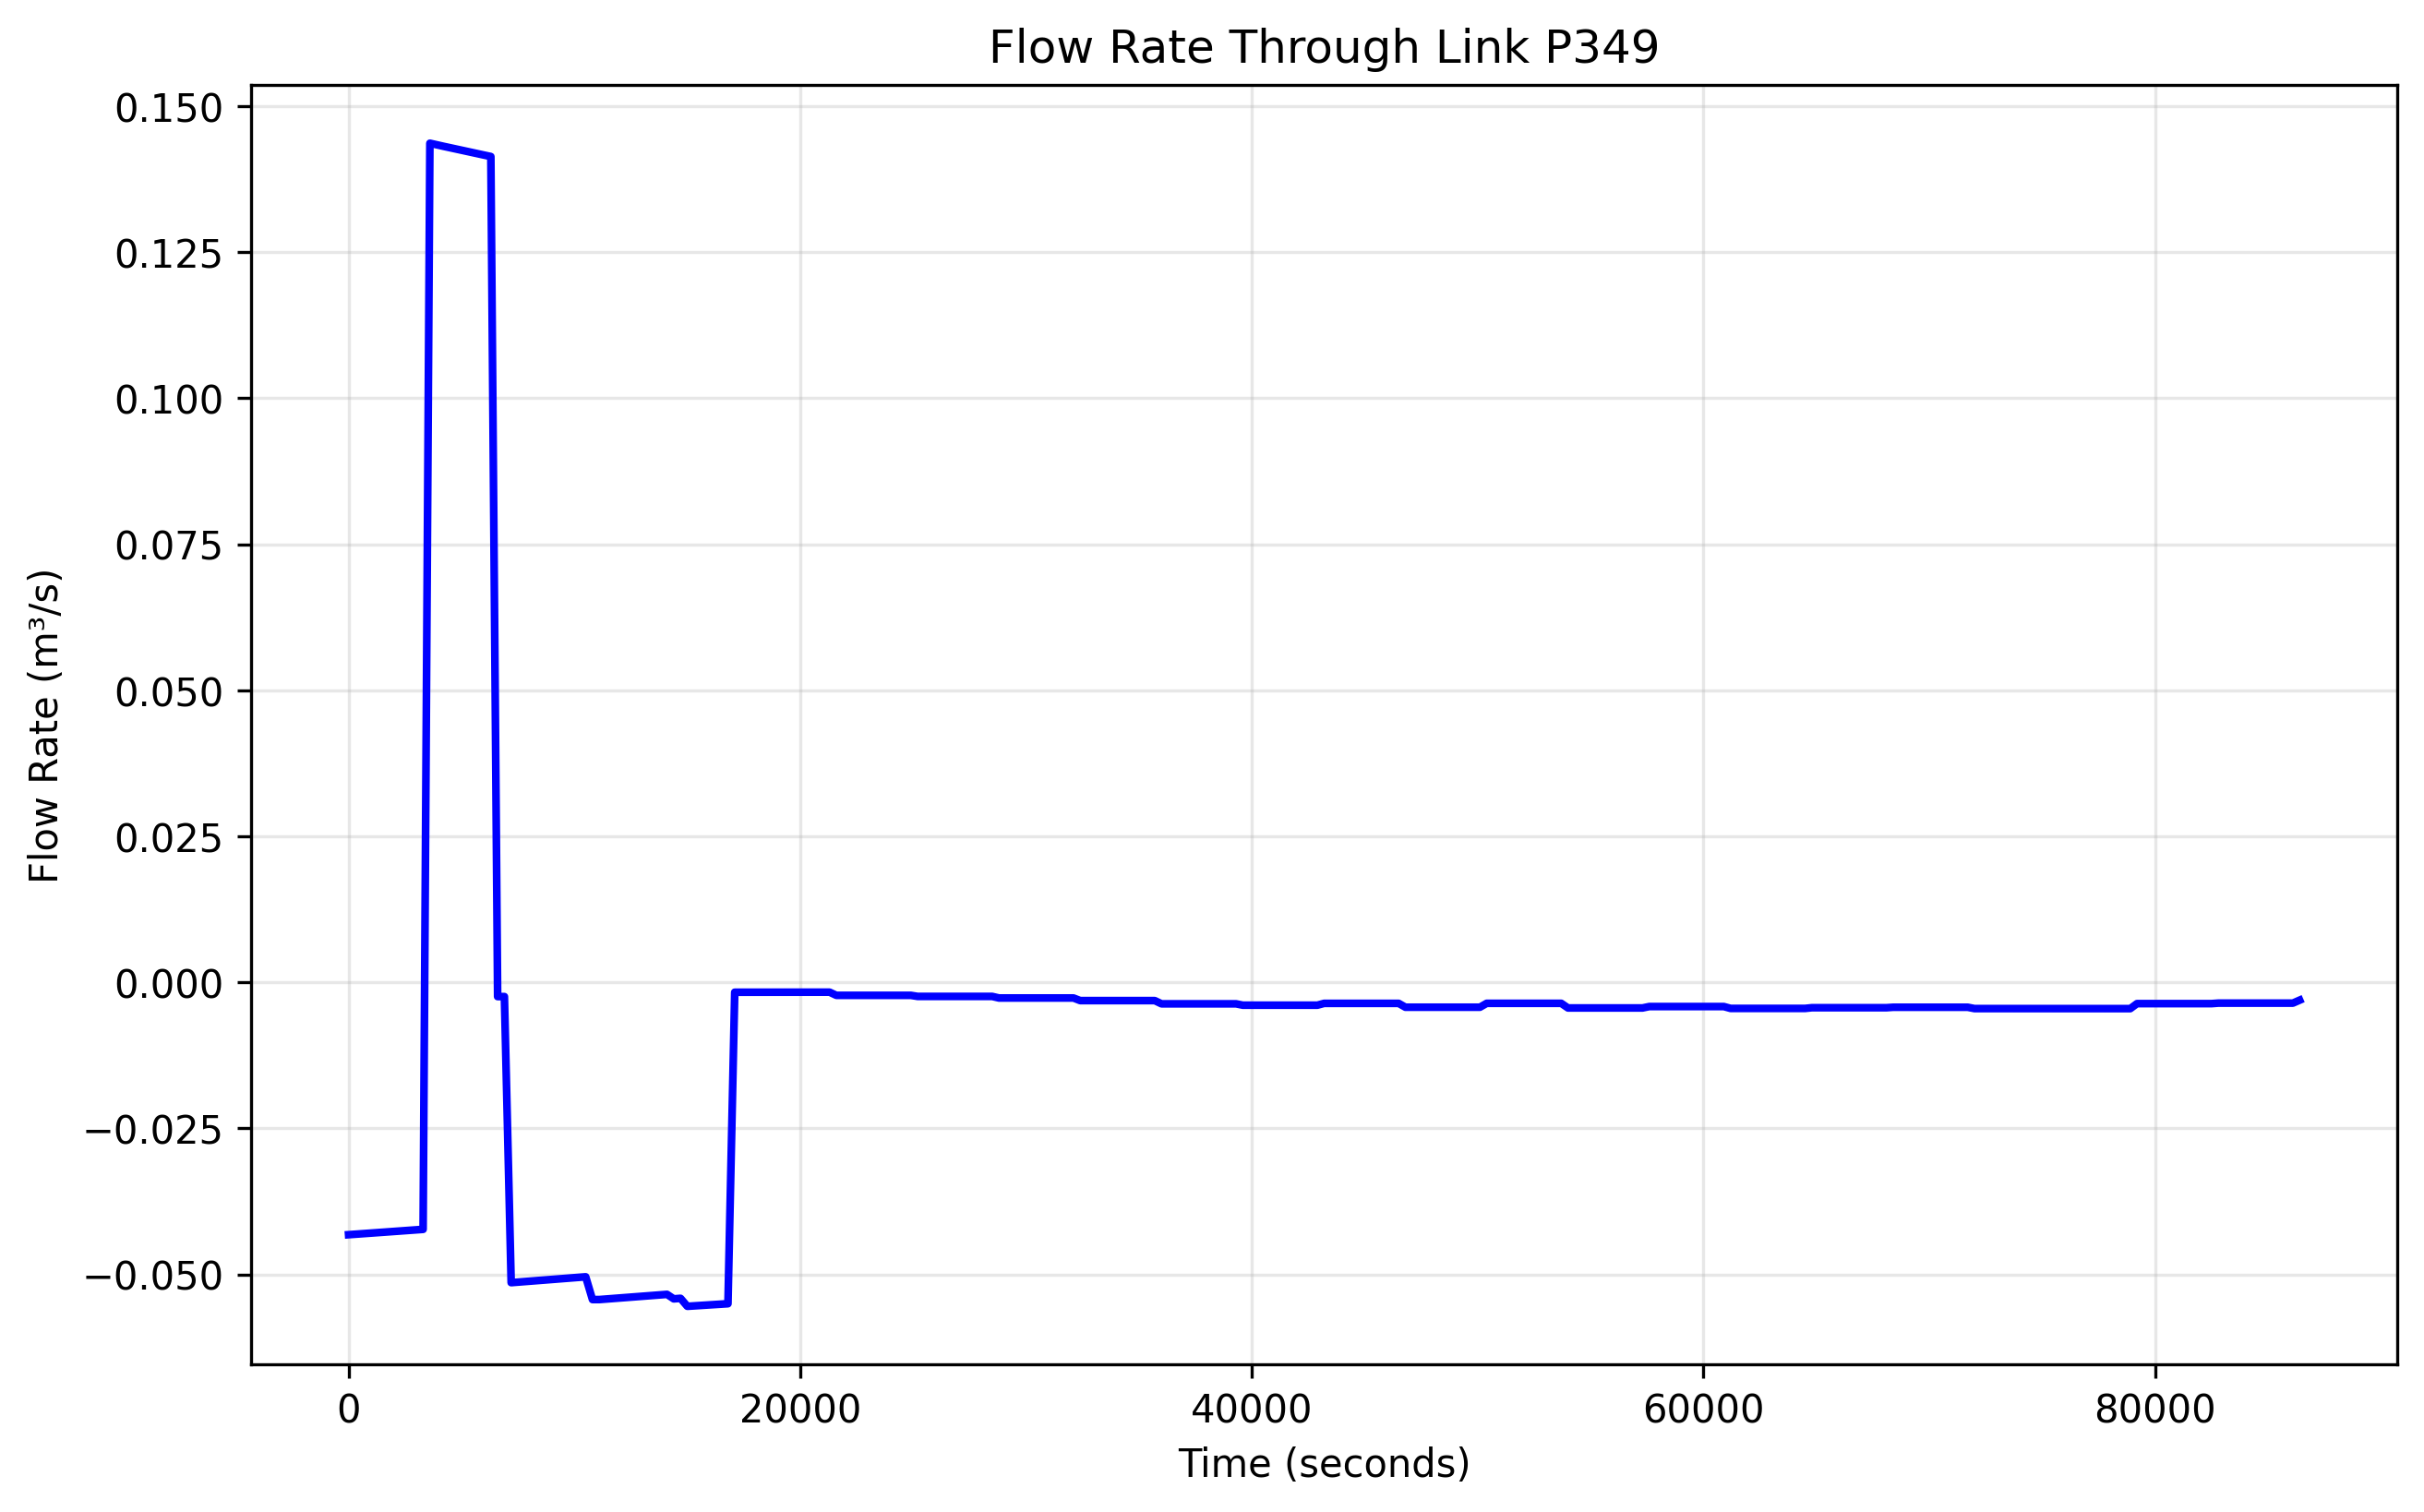

The data file committed next to this chart (first rows):
, flowrate_m3/s
0, -0.0432
300, -0.04312
600, -0.04304
900, -0.04295
1200, -0.04287
1500, -0.04279
1800, -0.0427
2100, -0.04262
2400, -0.04254
2700, -0.04245
3000, -0.04237
3300, -0.04229
3600, 0.1436
3900, 0.1434
4200, 0.1431
4500, 0.1429
4800, 0.1426
5100, 0.1424
5400, 0.1421
5700, 0.1419
6000, 0.1416
6300, 0.1414
6600, -0.002443
6900, -0.002443
7200, -0.05141
7500, -0.05132
7800, -0.05123
8100, -0.05114
8400, -0.05105
8700, -0.05095
9000, -0.05086
9300, -0.05077
9600, -0.05068
9900, -0.05059
10200, -0.0505
10500, -0.05041
10800, -0.05431
11100, -0.05431
11400, -0.05422
11700, -0.05413
12000, -0.05404
12300, -0.05395
12600, -0.05386
12900, -0.05377
13200, -0.05368
13500, -0.0536
13800, -0.05351
14100, -0.05342
14400, -0.05419
14700, -0.0541
15000, -0.05546
15300, -0.05539
15600, -0.05531
15900, -0.05524
16200, -0.05517
16500, -0.05509
16800, -0.05502
17100, -0.001699
17400, -0.001699
17700, -0.001699
... 229 more rows
